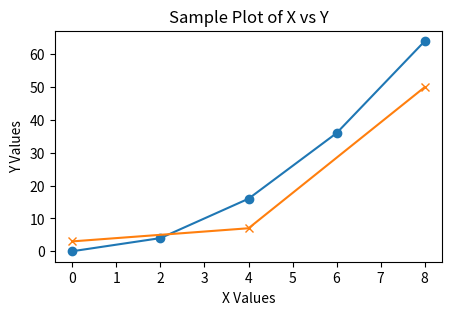

The matplotlib source for this figure:
# Filename: line_curve_draw.py
import matplotlib.pyplot as plt

fig, ax = plt.subplots(figsize=(5, 3))
# Line through (x,y) -> (0,0), (2,4), (4,16), (6,36), (8, 64)
ax.plot([0, 2, 4, 6, 8], [0, 4, 16, 36, 64], 
        marker='o', label="Data Points 1")
# Another line through (x,y) -> (0,3), (4,7), (8,50)
ax.plot([0, 4, 8], [3, 7, 50], 
        marker='x', label="Data Points 2")

ax.set_xlabel("X Values")
ax.set_ylabel("Y Values")
ax.set_title("Sample Plot of X vs Y") 
plt.show()